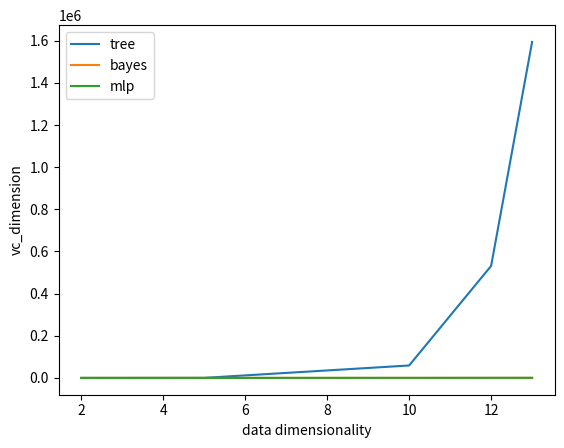

Python code for this plot:
import matplotlib.pyplot as plt

x1 = [2,5,10,12,13]
x2 = [2,5,10,30,100,300,1000]
vc_tree = []
vc_bayes = []
vc_mlp = []

for x in x1:
    tree = 3**x
    bayes = 1 + 3*x + x**2
    mlp = x*x + x*1 + x*x + x*1 + x*x + x*1 + 2*x + 2*1
    vc_tree.append(tree)
    vc_bayes.append(bayes)
    vc_mlp.append(mlp)

plt.plot(x1,vc_tree,label= "tree")
plt.plot(x1,vc_bayes,label= "bayes")
plt.plot(x1,vc_mlp,label= "mlp")
plt.xlabel("data dimensionality")
plt.ylabel("vc_dimension")
plt.legend()
plt.show()